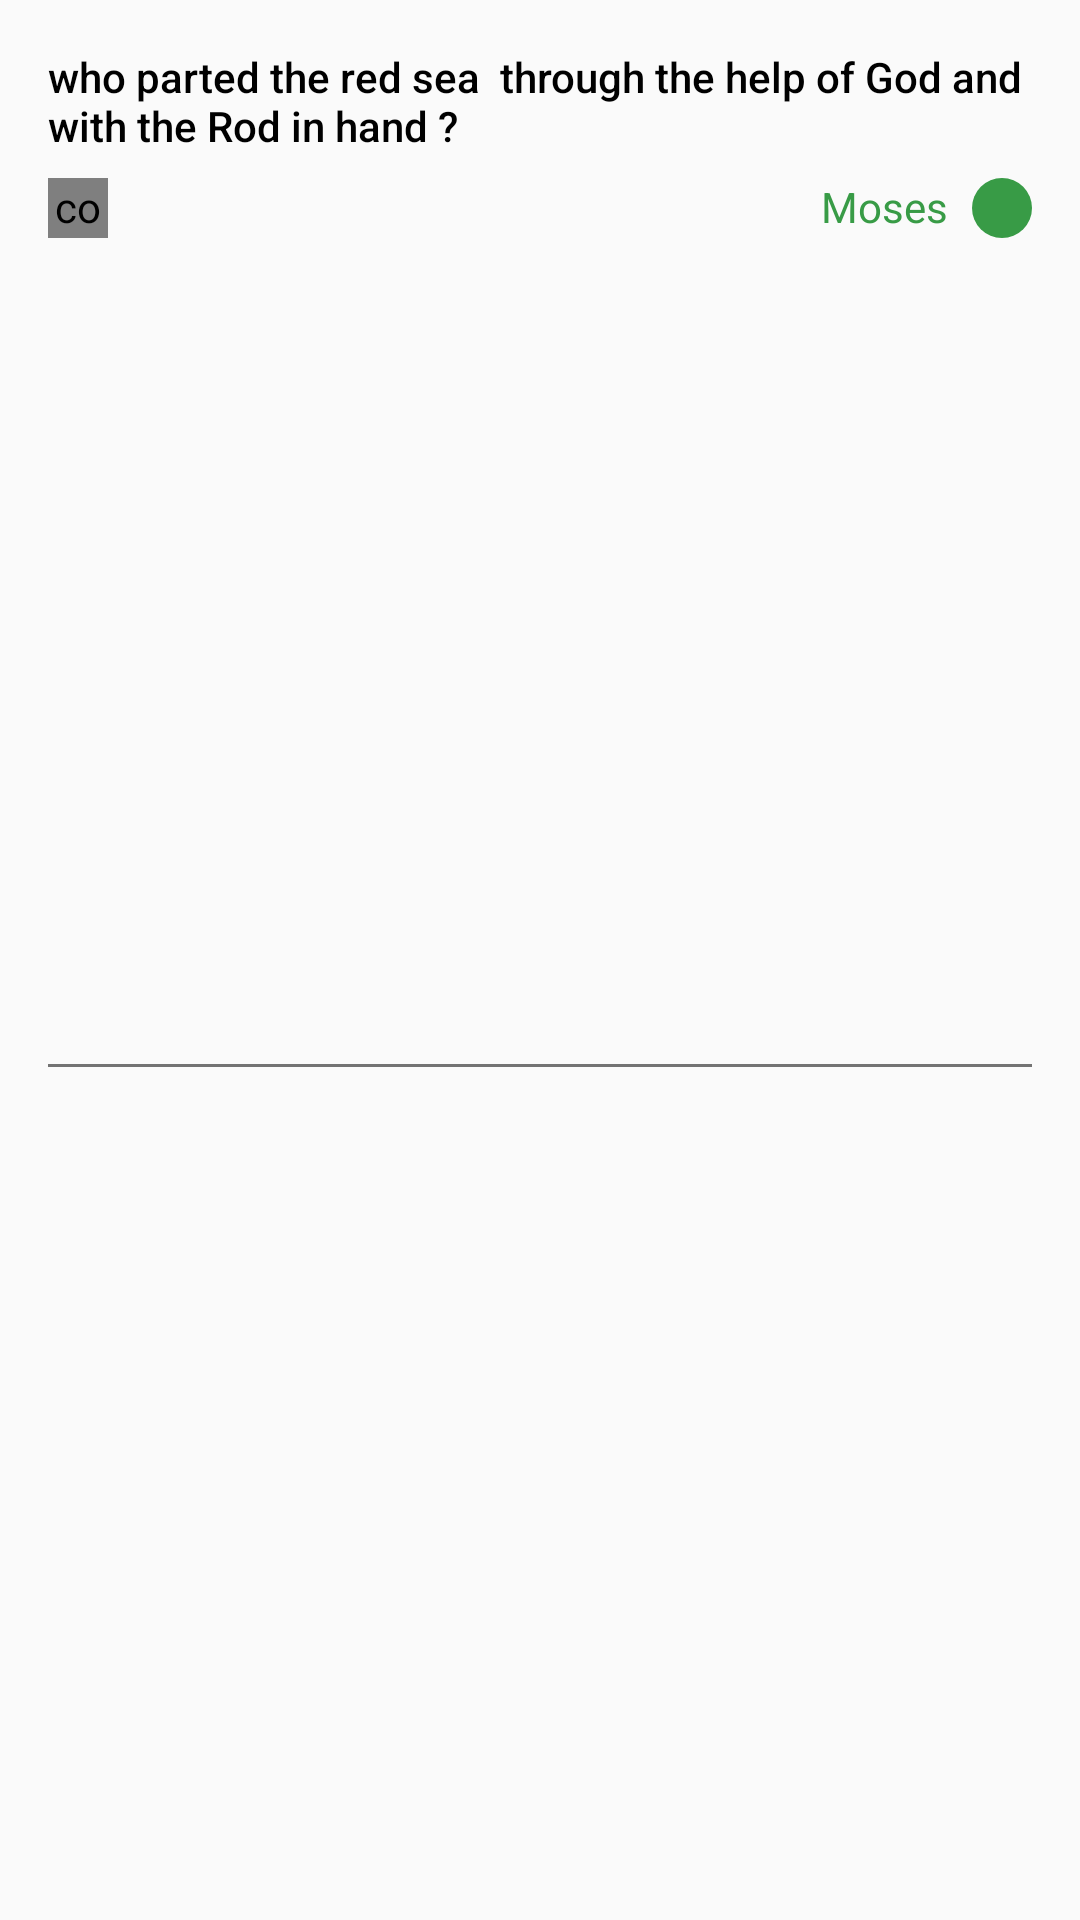

Android layout source for this screen:
<!-- AndroidManifest.xml: application theme AppTheme -->
<!-- res/layout/layout_review_correct_feed.xml -->
<?xml version="1.0" encoding="utf-8"?>
<androidx.constraintlayout.widget.ConstraintLayout xmlns:android="http://schemas.android.com/apk/res/android"
    xmlns:app="http://schemas.android.com/apk/res-auto"
    xmlns:tools="http://schemas.android.com/tools"
    android:layout_width="match_parent"
    android:layout_height="wrap_content"
    android:orientation="vertical">

    <TextView

        android:id="@+id/tv_question"
        android:layout_width="match_parent"
        android:layout_height="wrap_content"
        android:layout_marginStart="16dp"
        android:layout_marginLeft="16dp"
        android:layout_marginTop="16dp"
        android:layout_marginEnd="16dp"
        android:layout_marginRight="16dp"
        android:text="who parted the red sea  through the help of God and with the Rod in hand ?"
        android:textAppearance="@style/TextAppearance.AppCompat.Body2"
        android:textColor="@color/Black"
        app:layout_constraintEnd_toEndOf="parent"
        app:layout_constraintStart_toStartOf="parent"
        app:layout_constraintTop_toTopOf="parent" />

    <TextView
        android:id="@+id/correct_ans"
        android:layout_width="wrap_content"
        android:layout_height="wrap_content"
        android:layout_marginTop="8dp"
        android:layout_marginEnd="8dp"
        android:layout_marginRight="8dp"
        android:text="Moses"
        android:textColor="@color/green"
        app:layout_constraintEnd_toStartOf="@+id/imageView4"
        app:layout_constraintTop_toBottomOf="@+id/tv_question" />

    <TextView
        android:id="@+id/wrong_ans"
        android:layout_width="0dp"
        android:layout_height="0dp"
        app:layout_constraintStart_toStartOf="parent"
        app:layout_constraintTop_toTopOf="parent" />

    <ImageView
        android:id="@+id/imageView4"
        android:layout_width="20dp"
        android:layout_height="20dp"
        android:layout_marginTop="8dp"
        android:layout_marginEnd="16dp"
        android:layout_marginRight="16dp"
        android:background="@drawable/circle_green"
        android:src="@drawable/ic_check_black_24dp"
        app:layout_constraintEnd_toEndOf="parent"
        app:layout_constraintTop_toBottomOf="@+id/tv_question" />


    <com.like.LikeButton
        android:id="@+id/heart_button"
        android:layout_width="20dp"
        android:layout_height="20dp"
        android:layout_marginStart="16dp"
        android:layout_marginLeft="16dp"
        android:layout_marginTop="8dp"
        app:icon_size="20dp"
        app:icon_type="heart"
        app:layout_constraintStart_toStartOf="parent"
        app:layout_constraintTop_toBottomOf="@+id/tv_question" />

    <View
        android:id="@+id/view_offset_helper"
        android:layout_width="match_parent"
        android:layout_height="1dp"
        android:layout_marginStart="16dp"
        android:layout_marginLeft="16dp"
        android:layout_marginTop="8dp"
        android:layout_marginEnd="16dp"
        android:layout_marginRight="16dp"
        android:layout_marginBottom="16dp"
        android:background="@color/DarkGrey"
        app:layout_constraintBottom_toBottomOf="parent"
        app:layout_constraintEnd_toEndOf="parent"
        app:layout_constraintStart_toStartOf="parent"
        app:layout_constraintTop_toBottomOf="@+id/correct_ans" />

</androidx.constraintlayout.widget.ConstraintLayout>
<!-- resources referenced by this layout -->
<resources>
  <color name="Black">#000 </color>
  <color name="DarkGrey">#737373 </color>
  <color name="green">#389B46</color>
  <!-- drawable circle_green (drawable) -->
  <?xml version="1.0" encoding="utf-8"?>
  <shape android:shape="oval"
      xmlns:android="http://schemas.android.com/apk/res/android" >
      <solid android:color="@color/green"/>
  
  </shape>
  <style name="AppTheme" parent="Theme.AppCompat.Light.NoActionBar">
          
          <item name="colorPrimary">@color/blue3</item>
          <item name="colorPrimaryDark">@color/blue1</item>
          <item name="colorAccent">@color/pink</item>
      </style>
  <color name="blue3">#00c4cc</color>
  <color name="blue1">#66a3ff</color>
  <color name="pink">#FF4081</color>
</resources>
